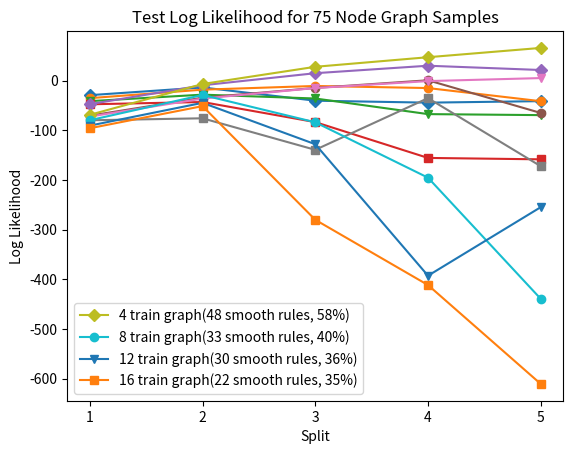

Source code (Python):
"""
Plot the data from Results
"""

import matplotlib.pyplot as plt
import numpy as np
from collections import OrderedDict

def test_likelihood():
	markers = ['D', 'o', 'v', 's']
	data = [
		('4 train graph(10 smooth rules, 33%)', [-29.02, -13.52, -40.17, -44.1, -41.07, -60.78, -53.98]),
		('8 train graph(9 smooth rules, 30%)', [-35.06, -17.96, -10.51, -14.71, -41.17, -34.72, -47.95]),
		('12 train graph(8 smooth rules, 27%)', [-41.11, -27.99, -35.74, -67.18, -69.21, -128.75, -146.39]),
		('16 train graph(6 smooth rules, 20%)', [-47.40, -42.81, -83.30, -155.40, -158.22, -308.34, -341.42])
	]
	order_data = OrderedDict(data)
	legend = []
	i = 0
	for name, data_list in order_data.items():
		line, = plt.plot([1,2,3,4,5], data_list[:5], label=name, marker=markers[i])
		legend.append(line)
		i += 1
	plt.legend(handles=legend, loc=0)
	plt.xlabel('Split')
	plt.ylabel('Log Likelihood')
	plt.title('Test Log Likelihood for 25 Node Graph Samples')
	plt.xticks(np.arange(1, 6, 1))
	plt.show()
	
	data_50 = [
		('4 train graph(35 smooth rules, 56%)', [-47.20, -9.13, 15.19, 30.24, 21.62, 19.62, 5.76]),
		('8 train graph(24 smooth rules, 39%)', [-70.32, -34.17, -14.49, 0.94, -64.85, -36.11, -20.20]),
		('12 train graph(24 smooth rules, 39%)', [-72.15, -35.92, -14.71, -0.71, 5.37, 11.36, 20.09]),
		('16 train graph(22 smooth rules, 35%)', [-79.6, -75.61, -139.1, -35.01, -172.05, -455.17, -73.92])
	]
	order_data_50 = OrderedDict(data_50)
	legend = []
	i = 0
	for name, data_list in order_data_50.items():
		line, = plt.plot([1,2,3,4,5], data_list[:5], label=name, marker=markers[i])
		legend.append(line)
		i += 1
	plt.legend(handles=legend, loc=0)
	plt.xlabel('Split')
	plt.ylabel('Log Likelihood')
	plt.title('Test Log Likelihood for 50 Node Graph Samples')
	plt.xticks(np.arange(1, 6, 1))
	plt.show()
	
	data_75 = [
		('4 train graph(48 smooth rules, 58%)', [-68.6, -6.56, 28.09, 47.36, 66.08, 80.03, 92.93]),
		('8 train graph(33 smooth rules, 40%)', [-79.51, -28.66, -83.65, -195.17, -439.07, -699.64]),
		('12 train graph(30 smooth rules, 36%)', [-90.35, -44.47, -127.8, -392.52, -254.51, -608.91, -239.48]),
		('16 train graph(22 smooth rules, 35%)', [-95.64, -51.08, -279.95, -411.33, -610.38, -706.08, -919.11])
	]
	order_data_75 = OrderedDict(data_75)
	legend = []
	i = 0
	for name, data_list in order_data_75.items():
		line, = plt.plot([1,2,3,4,5], data_list[:5], label=name, marker=markers[i])
		legend.append(line)
		i += 1
	plt.legend(handles=legend, loc=0)
	plt.xlabel('Split')
	plt.ylabel('Log Likelihood')
	plt.title('Test Log Likelihood for 75 Node Graph Samples')
	plt.xticks(np.arange(1, 6, 1))

	plt.show()

test_likelihood()